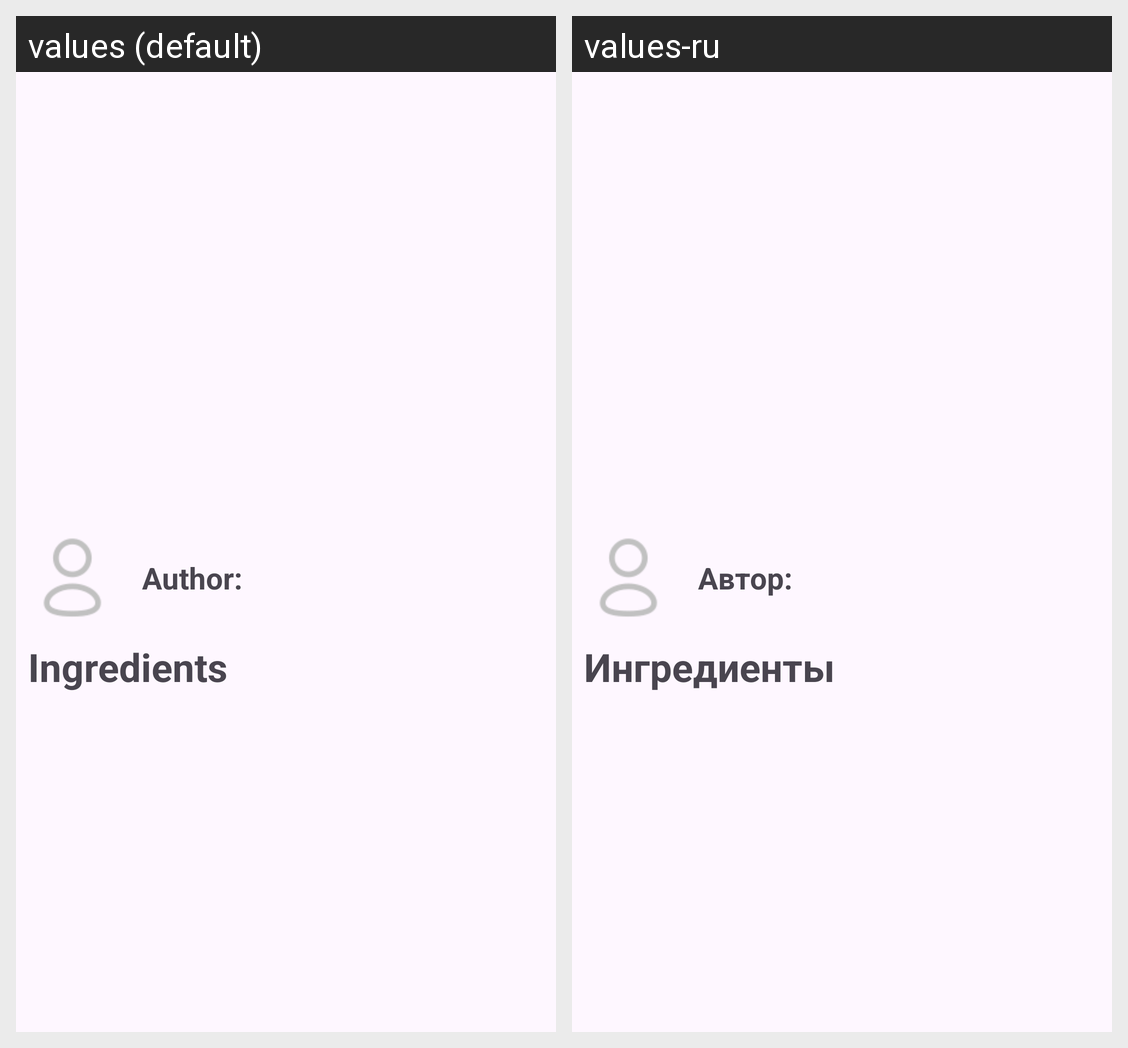

The Android screen above is rendered under two locales of the same app. Produce the string resources it draws, with the default and per-locale values.
Android screen res/layout/activity_recipe_detail.xml rendered under 2 locales, left to right: values (default), values-ru. Device: Nexus 5 (rendered at 1080×1920; each locale shown at half size, 540×960, under a caption strip naming it); theme Base.Theme.RecipesApp.
Strings drawn on this screen, with the default value and each locale's value (text and hints the layout hard-codes, and strings that could not be matched under every locale, appear in the picture but are not listed):

author
  values: Author:
  values-ru: Автор:

ingredients
  values: Ingredients
  values-ru: Ингредиенты
